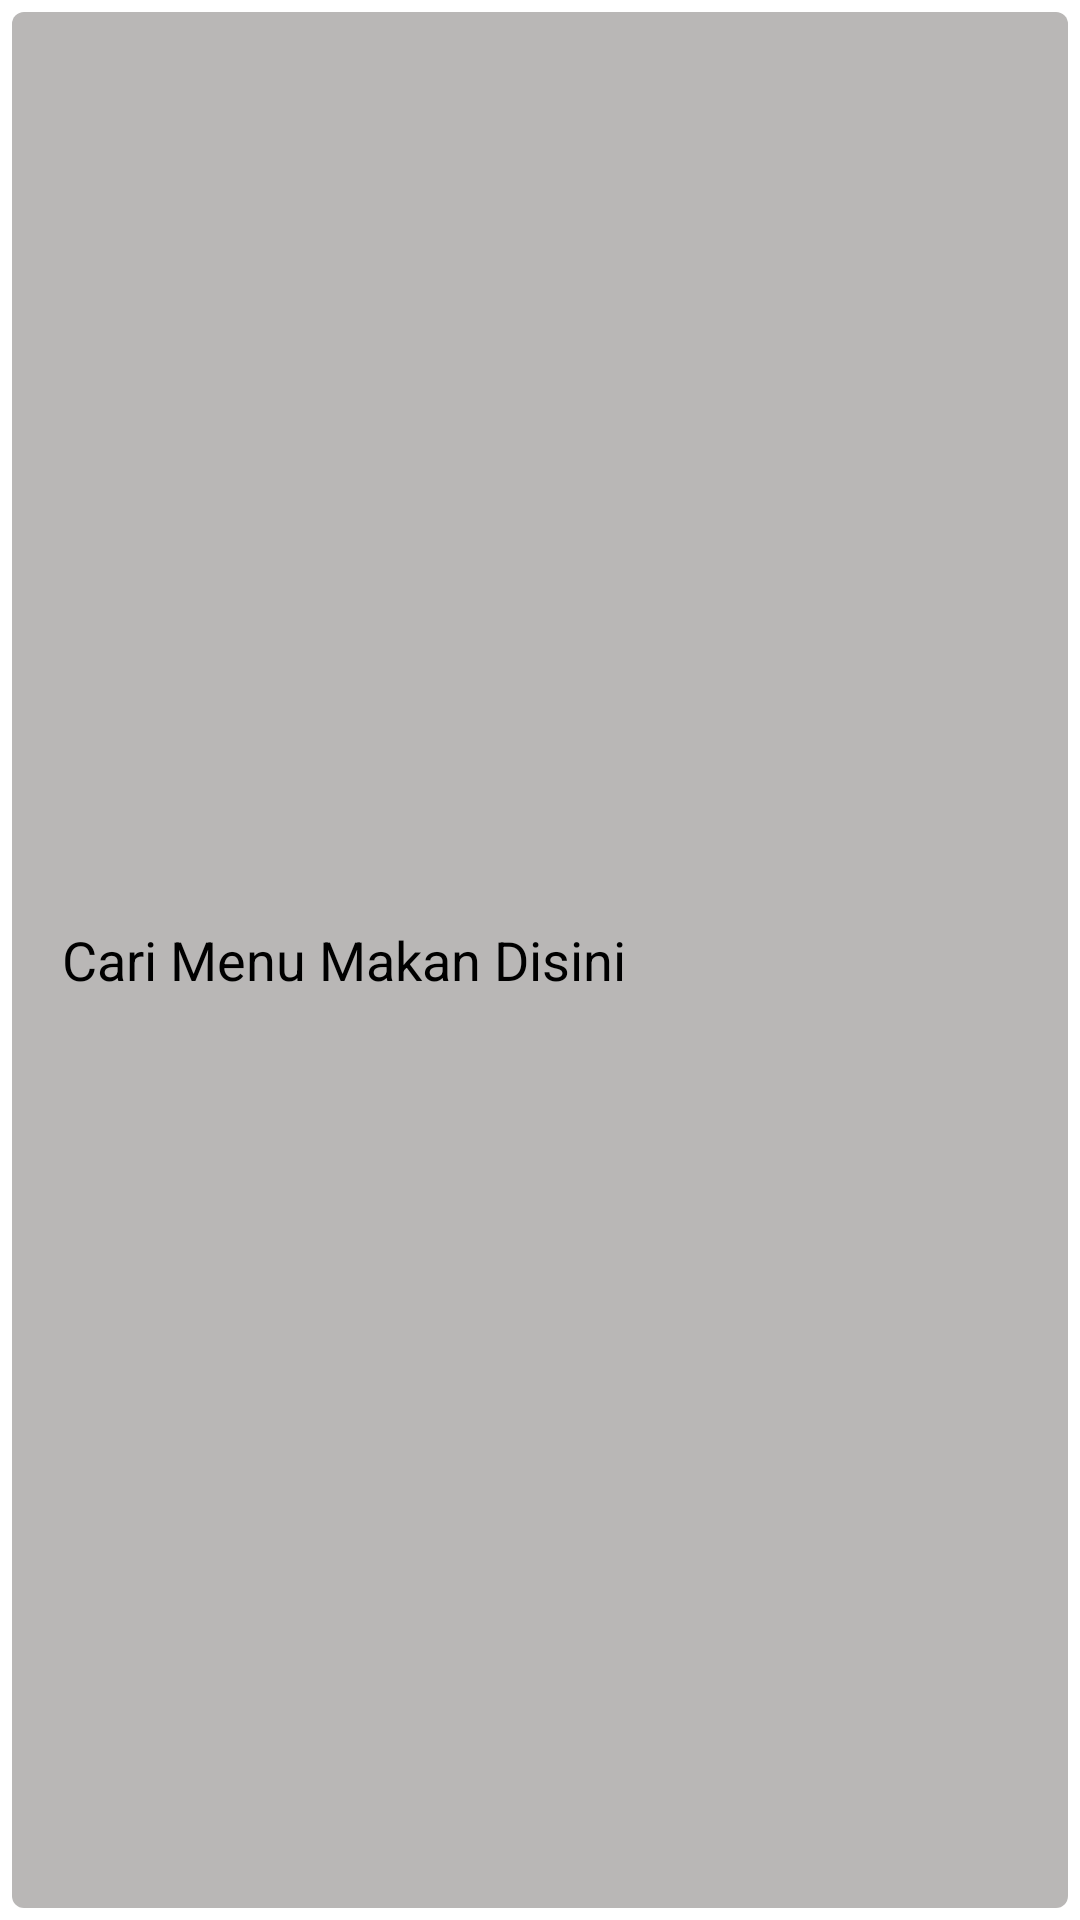

Layout XML and referenced resources for this Android screen:
<!-- AndroidManifest.xml: application theme Theme.OriginFoodIndonesia -->
<!-- res/layout/navigaton.xml -->
<?xml version="1.0" encoding="utf-8"?>
<LinearLayout xmlns:android="http://schemas.android.com/apk/res/android"
    android:layout_width="match_parent"
    android:layout_height="wrap_content"
    xmlns:app="http://schemas.android.com/apk/res-auto"
    android:background="@color/transparn"
    android:layout_marginTop="5dp"
    android:layout_marginStart="15dp"
    android:layout_marginEnd="15dp"
    android:orientation="horizontal"
    app:layout_constraintCircleRadius="10dp">


    <EditText
        android:layout_width="0dp"
        android:layout_height="match_parent"
        android:layout_margin="4dp"
        android:layout_weight="5"
        android:background="@drawable/from_round"
        android:drawableLeft="@drawable/ic_search"
        android:hint="  Cari Menu Makan Disini"
        android:textColorHint="@color/black"
        android:shadowColor="@color/black"
        android:padding="8dp"
        android:textColor="@color/black" />


</LinearLayout>
<!-- resources referenced by this layout -->
<resources>
  <color name="black">#FF000000</color>
  <color name="transparn">#00FF0000</color>
  <!-- drawable from_round (drawable) -->
  <?xml version="1.0" encoding="utf-8"?>
  <shape xmlns:android="http://schemas.android.com/apk/res/android"
      android:shape="rectangle">
      <solid android:color="@color/grey" />
      <corners android:radius="4dp" />
  </shape>
  <style name="Theme.OriginFoodIndonesia" parent="Theme.MaterialComponents.DayNight.NoActionBar">
          
          <item name="colorPrimary">@color/white</item>
          <item name="colorPrimaryVariant">@color/black</item>
          <item name="colorOnPrimary">@color/white</item>
          
          <item name="colorSecondary">@color/black</item>
          <item name="colorSecondaryVariant">@color/white</item>
          <item name="colorOnSecondary">@color/white</item>
          
          <item name="android:statusBarColor" tools:targetApi="l">@color/red</item>
          
      </style>
  <color name="grey">#B9B7B6</color>
  <color name="white">#FFFFFFFF</color>
  <color name="red">#FF0000</color>
</resources>
